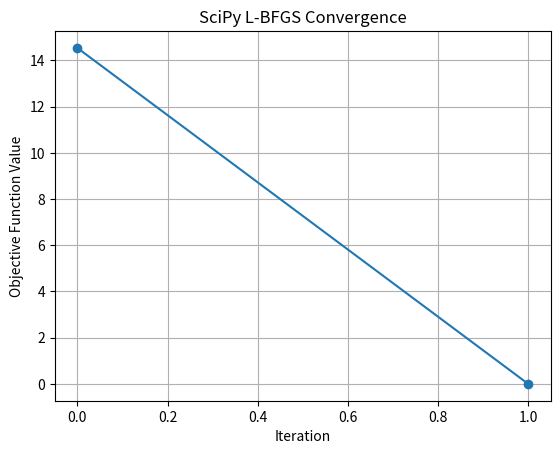

Write Python code to recreate this figure.
#!/usr/bin/env python3
"""
Benchmarking SciPy's L-BFGS on the same sparse quadratic objective.
The objective: f(x) = 0.5 * sum_{i in S} (x[i]-1)^2, where S is a random subset.
"""

import numpy as np
import scipy.optimize as opt
import matplotlib.pyplot as plt
import time

# Set dimension and sparsity.
DIMENSION = 1000
SPARSITY = 0.1  # fraction of indices that are active

# Generate a random mask for sparsity.
np.random.seed(42)
mask = (np.random.rand(DIMENSION) < SPARSITY).astype(float)


def objective(x):
    # Compute only for active indices.
    diff = x - 1.0
    f = 0.5 * np.sum(mask * diff * diff)
    return f


def grad(x):
    diff = x - 1.0
    g = mask * diff
    return g


# Callback to record progress.
history = {"f": []}


def callback(xk):
    f_val = objective(xk)
    history["f"].append(f_val)


def main():
    x0 = np.zeros(DIMENSION)
    start_time = time.time()
    res = opt.minimize(
        objective,
        x0,
        jac=grad,
        method="L-BFGS-B",
        callback=callback,
        options={"disp": True, "maxiter": 100},
    )
    elapsed = time.time() - start_time
    print(
        "SciPy L-BFGS finished in {:.4f} seconds, f(x) = {:.6f}".format(
            elapsed, res.fun
        )
    )

    # Plot convergence.
    plt.figure()
    plt.plot(history["f"], marker="o")
    plt.xlabel("Iteration")
    plt.ylabel("Objective Function Value")
    plt.title("SciPy L-BFGS Convergence")
    plt.grid(True)
    plt.show()


if __name__ == "__main__":
    main()
